The GitHub repository hc1321/AttaBinaryClassifier contains a labelled image folder "finalData" with 2 categories: no leaves, with leaves. Examples follow, each with its label.

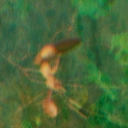
Label: with leaves

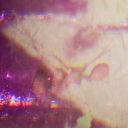
Label: no leaves

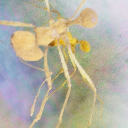
Label: no leaves

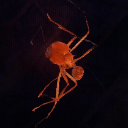
Label: no leaves

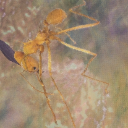
Label: with leaves

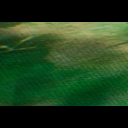
Label: with leaves
